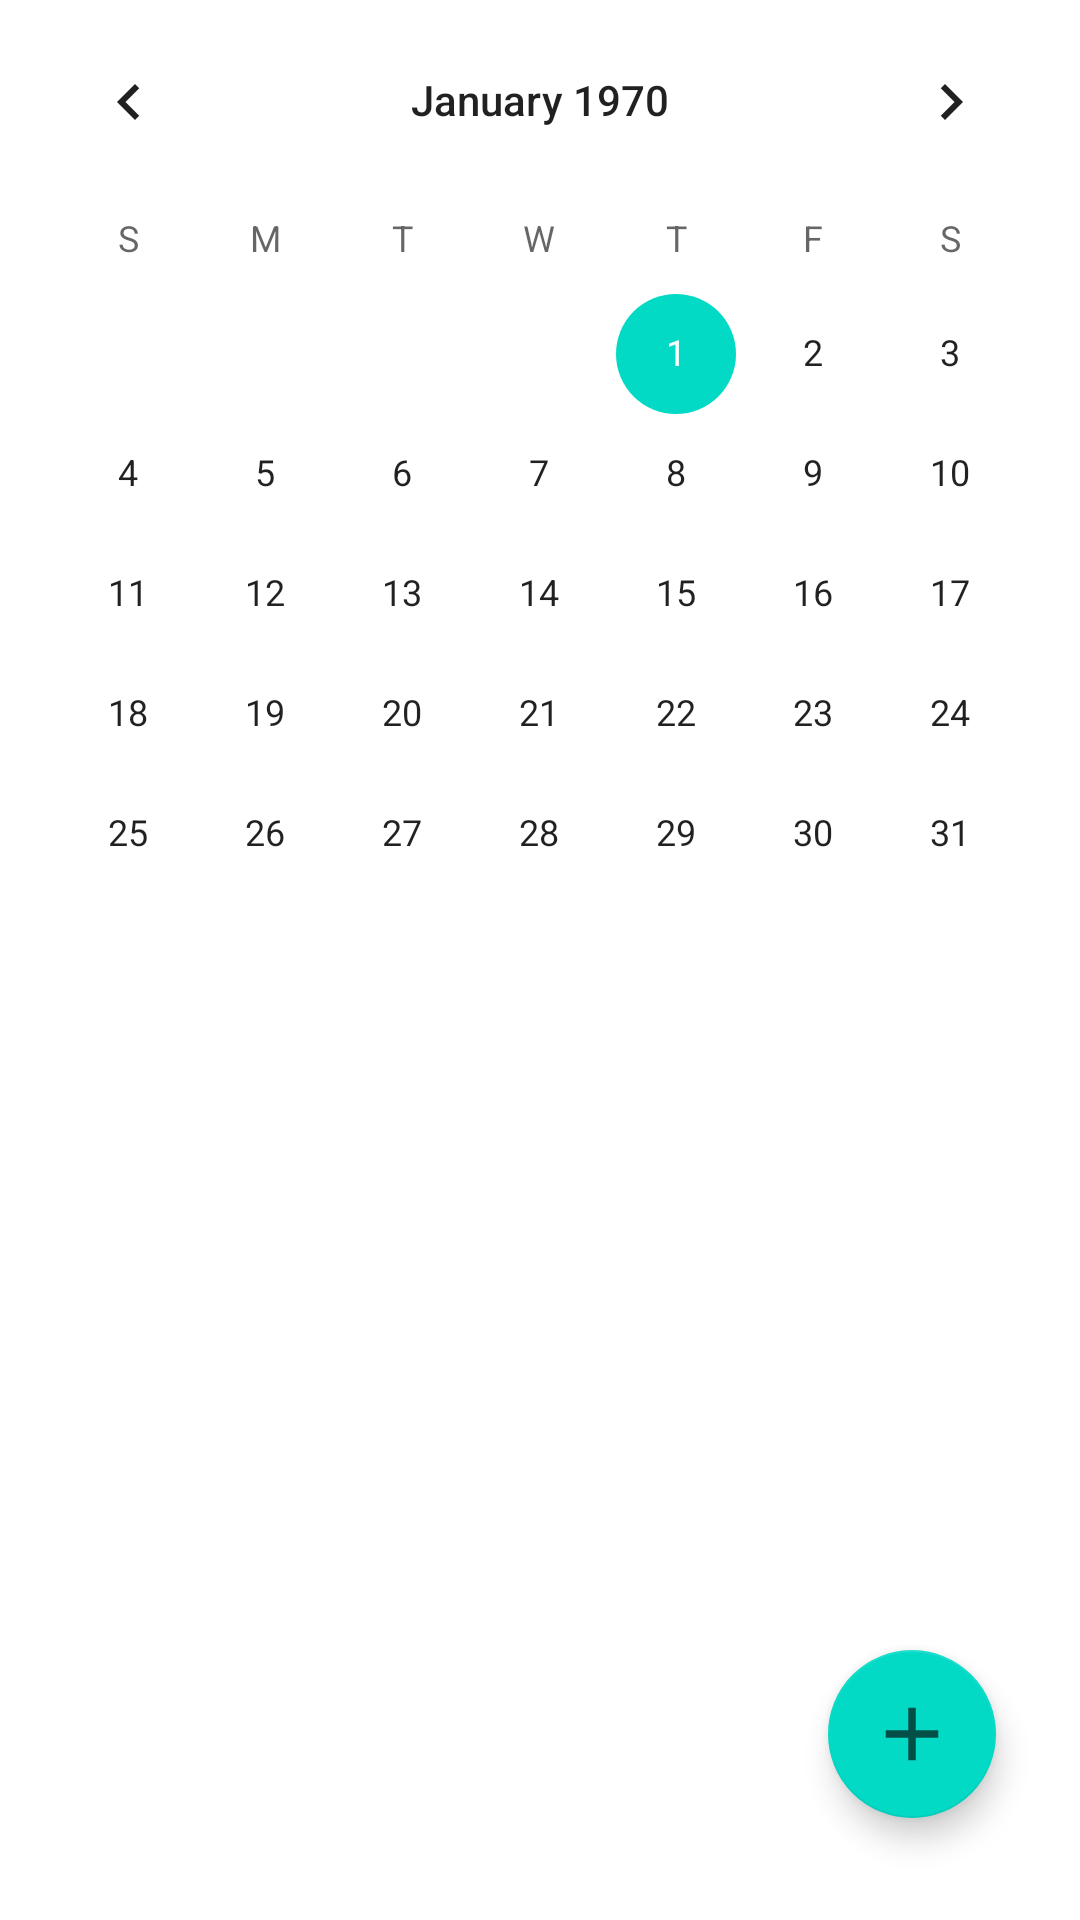

This screen was rendered from an Android layout file. Write that file and the resources it references.
<!-- AndroidManifest.xml: application theme AppTheme -->
<!-- res/layout/activity_main.xml -->
<?xml version="1.0" encoding="utf-8"?>
<androidx.constraintlayout.widget.ConstraintLayout
        xmlns:android="http://schemas.android.com/apk/res/android"
        xmlns:tools="http://schemas.android.com/tools"
        xmlns:app="http://schemas.android.com/apk/res-auto"
        android:layout_width="match_parent"
        android:layout_height="match_parent"
        tools:context=".activites.MainActivity">
    <com.google.android.material.floatingactionbutton.FloatingActionButton
            android:id="@+id/fab"
            android:layout_width="wrap_content"
            android:layout_height="wrap_content"
            android:layout_gravity="end|bottom"
            android:src="@drawable/ic_add_for_fab"
            android:contentDescription="@string/fab_label"
            android:onClick="onFABClick"
            android:layout_margin="16dp" app:layout_constraintBottom_toBottomOf="parent"
            app:layout_constraintEnd_toEndOf="parent" app:useCompatPadding="true"/>

    <CalendarView
            android:layout_width="match_parent"
            android:layout_height="wrap_content"
            android:id="@+id/calendarView"
            app:layout_constraintTop_toTopOf="parent" app:layout_constraintStart_toStartOf="parent"
            app:layout_constraintEnd_toEndOf="parent"/>
    <ScrollView
            android:layout_width="0dp"
            android:layout_height="0dp"
            app:layout_constraintTop_toBottomOf="@+id/calendarView"
            app:layout_constraintBottom_toTopOf="@+id/fab" app:layout_constraintEnd_toEndOf="parent"
            app:layout_constraintStart_toStartOf="parent">
        <LinearLayout android:layout_width="match_parent" android:layout_height="wrap_content"
                      android:orientation="vertical">
            <androidx.recyclerview.widget.RecyclerView android:layout_width="match_parent"
                                                       android:layout_height="wrap_content"
                                                       android:id="@+id/eventRecyclerView"
            />
        </LinearLayout>
    </ScrollView>

</androidx.constraintlayout.widget.ConstraintLayout>
<!-- resources referenced by this layout -->
<resources>
  <!-- drawable ic_add_for_fab: png bitmap (drawable-hdpi, 189 bytes) -->
  <string name="fab_label">Add new event</string>
  <style name="AppTheme" parent="Theme.MaterialComponents.Light">
          <item name="android:actionBarStyle">@style/myActionBarStyle</item>
      </style>
  <style name="myActionBarStyle" parent="android:Widget.ActionBar">
          <item name="android:textColor">@android:color/white</item>
      </style>
</resources>
